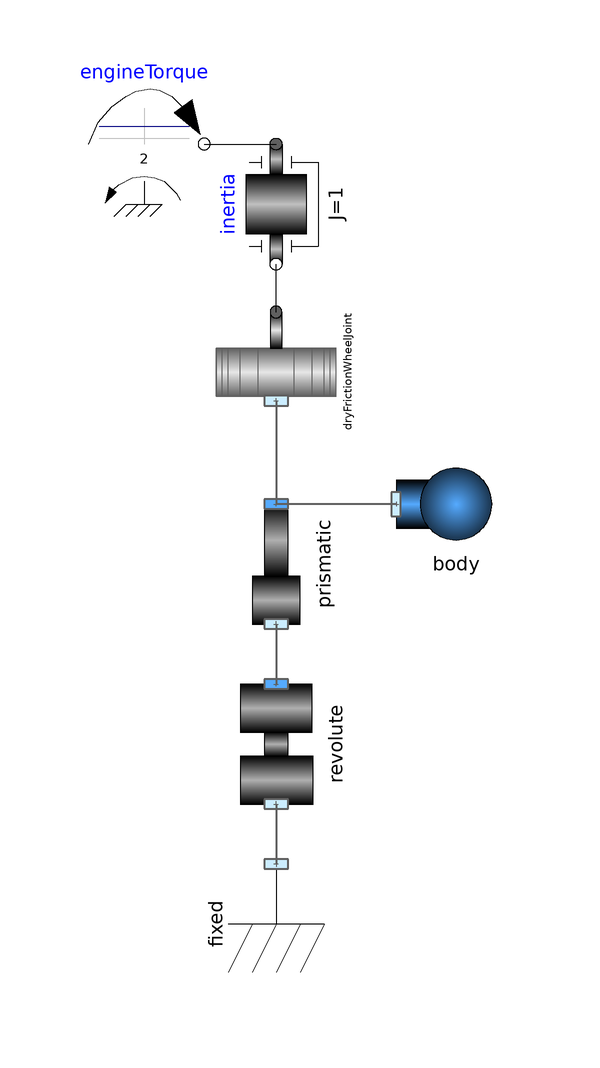

The component connection diagram of the Modelica model below, drawn from its own Placement and Line annotations.

model TestDryFrictionWheel

      Joints.Prismatic prismatic(
        r={0,1},
        s(start=1)) annotation (Placement(transformation(
            extent={{-10,-10},{10,10}},
            rotation=90,
            origin={0,10})));
      Joints.Revolute revolute annotation (Placement(transformation(
            extent={{-10,-10},{10,10}},
            rotation=90,
            origin={0,-20})));
      Parts.Fixed fixed annotation (Placement(transformation(
            extent={{-10,-10},{10,10}},
            rotation=270,
            origin={0,-50})));
      Modelica.Mechanics.Rotational.Sources.ConstantTorque engineTorque(
          tau_constant=2)
        annotation (Placement(transformation(extent={{-32,70},{-12,90}})));
      Parts.Body body(m=10, I=1)
        annotation (Placement(transformation(extent={{20,10},{40,30}})));
      Modelica.Mechanics.Rotational.Components.Inertia inertia(
        phi(fixed=true, start=0),
        w(fixed=true, start=0),
        J=1)                    annotation (Placement(transformation(
            extent={{-10,10},{10,-10}},
            rotation=270,
            origin={0,70})));
      VehicleComponents.Wheels.DryFrictionWheelJoint dryFrictionWheelJoint(
        radius=0.3,
        r={1,0},
        N=100,
        vAdhesion=0.1,
        vSlide=0.3,
        mu_A=0.8,
        mu_S=0.4) annotation (Placement(transformation(
            extent={{-10,-10},{10,10}},
            rotation=90,
            origin={0,42})));
    equation
      connect(prismatic.frame_a, revolute.frame_b) annotation (Line(
          points={{-6.12323e-016,0},{6.12323e-016,0},{6.12323e-016,-10}},
          color={95,95,95},
          thickness=0.5,
          smooth=Smooth.None));
      connect(revolute.frame_a, fixed.frame_a) annotation (Line(
          points={{-6.12323e-016,-30},{1.83697e-015,-30},{1.83697e-015,-40}},
          color={95,95,95},
          thickness=0.5,
          smooth=Smooth.None));
      connect(engineTorque.flange, inertia.flange_a) annotation (Line(
          points={{-12,80},{1.83697e-015,80}},
          color={0,0,0},
          smooth=Smooth.None));
      connect(body.frame_a, prismatic.frame_b) annotation (Line(
          points={{20,20},{6.12323e-016,20}},
          color={95,95,95},
          thickness=0.5,
          smooth=Smooth.None));
      connect(dryFrictionWheelJoint.frame_a, prismatic.frame_b) annotation (
          Line(
          points={{-2.93915e-016,37.2},{-2.93915e-016,28.6},{6.12323e-016,28.6},
              {6.12323e-016,20}},
          color={95,95,95},
          thickness=0.5,
          smooth=Smooth.None));
      connect(dryFrictionWheelJoint.flange_a, inertia.flange_b) annotation (
          Line(
          points={{6.12323e-016,52},{-1.83697e-015,52},{-1.83697e-015,60}},
          color={0,0,0},
          smooth=Smooth.None));
      annotation (Diagram(graphics));
    end TestDryFrictionWheel;